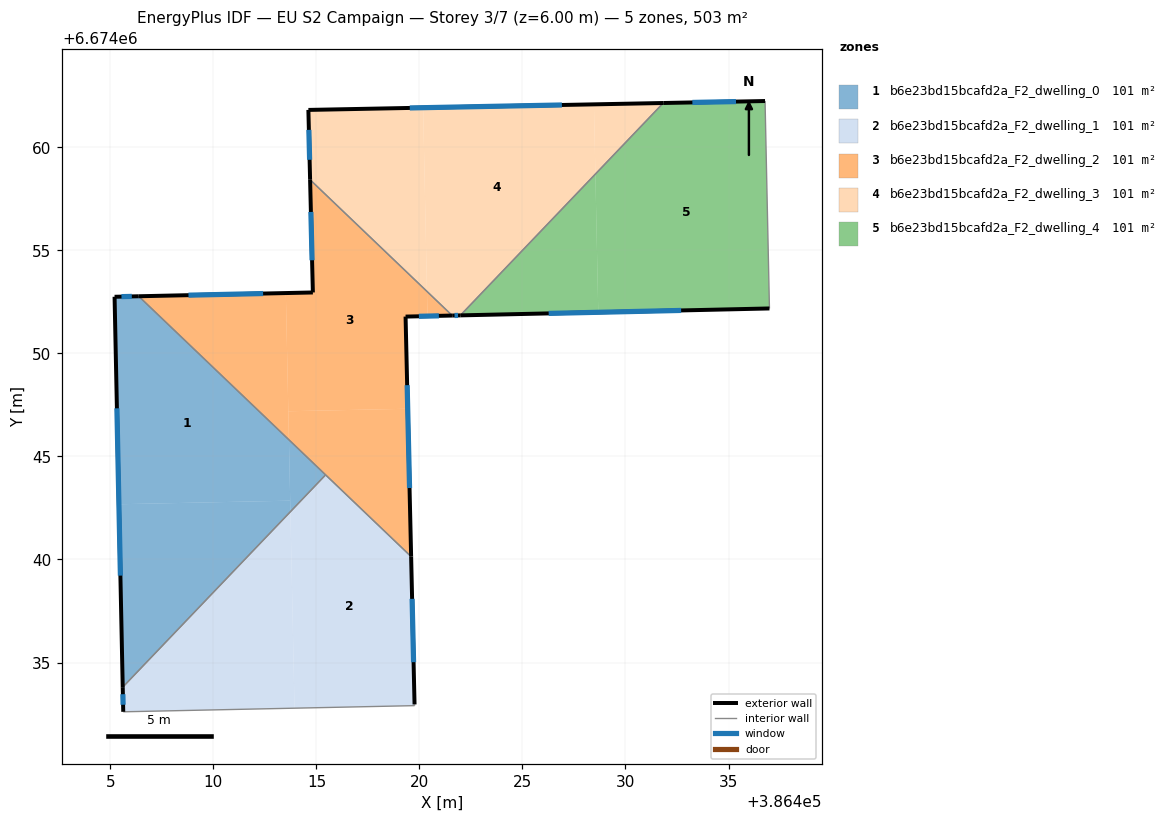
=== STOREY PLAN SPEC (per zone: floor XY polygon, exterior-wall plan segments, windows/doors) ===
zone 1: b6e23bd15bcafd2a_F2_dwelling_0  (100.5 m²)
  floor: (386413.66, 6674045.81) (386413.73, 6674042.86) (386405.41, 6674042.68) (386405.20, 6674052.75) (386406.37, 6674052.78)
  floor: (386413.73, 6674042.86) (386413.74, 6674042.32) (386405.60, 6674033.80) (386405.41, 6674042.68)
  floor: (386415.45, 6674044.11) (386413.74, 6674042.32) (386413.66, 6674045.81)
  exterior wall: (386406.37, 6674052.78) – (386405.20, 6674052.75)  [1.2 m]
    window: (386406.04, 6674052.77) – (386405.54, 6674052.76)  [0.6 m²]
  exterior wall: (386405.20, 6674052.75) – (386405.60, 6674033.80)  [19.0 m]
    window: (386405.32, 6674047.34) – (386405.48, 6674039.22)  [10.4 m²]
  interior walls: 2
zone 2: b6e23bd15bcafd2a_F2_dwelling_1  (100.5 m²)
  floor: (386413.74, 6674042.32) (386413.94, 6674032.78) (386405.62, 6674032.61) (386405.60, 6674033.80)
  floor: (386419.60, 6674040.14) (386419.76, 6674032.91) (386413.94, 6674032.78) (386413.74, 6674042.32) (386415.45, 6674044.11)
  exterior wall: (386419.76, 6674032.96) – (386419.60, 6674040.14)  [7.2 m]
    window: (386419.71, 6674035.01) – (386419.64, 6674038.09)  [4.0 m²]
  exterior wall: (386405.60, 6674033.80) – (386405.62, 6674032.61)  [1.2 m]
    window: (386405.61, 6674033.46) – (386405.62, 6674032.95)  [0.7 m²]
  interior walls: 4
zone 3: b6e23bd15bcafd2a_F2_dwelling_2  (100.5 m²)
  floor: (386420.37, 6674053.01) (386420.39, 6674051.81) (386419.33, 6674051.79) (386419.43, 6674047.32) (386413.64, 6674047.20) (386413.52, 6674052.93) (386414.83, 6674052.96) (386414.69, 6674058.43)
  floor: (386413.52, 6674052.93) (386413.66, 6674045.81) (386406.37, 6674052.78)
  floor: (386421.59, 6674051.84) (386420.39, 6674051.81) (386420.37, 6674053.01)
  floor: (386419.43, 6674047.32) (386419.60, 6674040.14) (386413.66, 6674045.81) (386413.64, 6674047.20)
  exterior wall: (386419.33, 6674051.79) – (386421.59, 6674051.84)  [2.3 m]
    window: (386419.97, 6674051.80) – (386420.94, 6674051.83)  [1.2 m²]
  exterior wall: (386419.60, 6674040.14) – (386419.33, 6674051.79)  [11.7 m]
    window: (386419.52, 6674043.47) – (386419.40, 6674048.46)  [6.4 m²]
  exterior wall: (386414.83, 6674052.96) – (386406.37, 6674052.78)  [8.5 m]
    window: (386412.41, 6674052.91) – (386408.79, 6674052.83)  [4.7 m²]
  exterior wall: (386414.69, 6674058.43) – (386414.83, 6674052.96)  [5.5 m]
    window: (386414.73, 6674056.87) – (386414.79, 6674054.52)  [3.0 m²]
  interior walls: 3
zone 4: b6e23bd15bcafd2a_F2_dwelling_3  (100.5 m²)
  floor: (386428.47, 6674062.09) (386428.54, 6674058.71) (386421.99, 6674051.85) (386421.70, 6674051.84) (386421.59, 6674051.84) (386420.37, 6674053.01) (386420.18, 6674061.93)
  floor: (386420.18, 6674061.93) (386420.37, 6674053.01) (386414.69, 6674058.43) (386414.61, 6674061.82)
  floor: (386431.83, 6674062.16) (386428.54, 6674058.71) (386428.47, 6674062.09)
  exterior wall: (386414.61, 6674061.82) – (386414.69, 6674058.43)  [3.4 m]
    window: (386414.63, 6674060.85) – (386414.67, 6674059.40)  [1.9 m²]
  exterior wall: (386431.84, 6674062.16) – (386414.61, 6674061.82)  [17.2 m]
    window: (386426.91, 6674062.06) – (386419.53, 6674061.92)  [9.5 m²]
  exterior wall: (386421.59, 6674051.84) – (386421.98, 6674051.85)  [0.4 m]
    window: (386421.70, 6674051.84) – (386421.87, 6674051.85)  [0.2 m²]
  interior walls: 2
zone 5: b6e23bd15bcafd2a_F2_dwelling_4  (100.5 m²)
  floor: (386436.77, 6674062.25) (386436.99, 6674052.18) (386428.68, 6674052.00) (386428.54, 6674058.71) (386431.83, 6674062.16)
  floor: (386428.54, 6674058.71) (386428.68, 6674052.00) (386421.99, 6674051.85)
  exterior wall: (386436.77, 6674062.25) – (386431.84, 6674062.16)  [4.9 m]
    window: (386435.36, 6674062.22) – (386433.25, 6674062.18)  [2.7 m²]
  exterior wall: (386421.98, 6674051.85) – (386436.99, 6674052.18)  [15.0 m]
    window: (386426.27, 6674051.94) – (386432.70, 6674052.09)  [8.3 m²]
  interior walls: 2

=== DERIVED (storey summary) ===
Building: EU S2 Campaign
Storey: 3 of 7  (floor level z = 6.00 m)
Storey gross floor area: 502.7 m²
Zones on this storey: 5
  - b6e23bd15bcafd2a_F2_dwelling_0: floor 100.5 m²; exterior wall 20.1 m (60.4 m²); 2 window(s) 11.1 m²; WWR 18.4%
  - b6e23bd15bcafd2a_F2_dwelling_1: floor 100.5 m²; exterior wall 8.4 m (25.1 m²); 2 window(s) 4.6 m²; WWR 18.4%
  - b6e23bd15bcafd2a_F2_dwelling_2: floor 100.5 m²; exterior wall 27.8 m (83.5 m²); 4 window(s) 15.3 m²; WWR 18.4%
  - b6e23bd15bcafd2a_F2_dwelling_3: floor 100.5 m²; exterior wall 21.0 m (63.0 m²); 3 window(s) 11.6 m²; WWR 18.4%
  - b6e23bd15bcafd2a_F2_dwelling_4: floor 100.5 m²; exterior wall 19.9 m (59.8 m²); 2 window(s) 11.0 m²; WWR 18.4%
Zone adjacency (shared interzone walls):
  - b6e23bd15bcafd2a_F2_dwelling_0 ↔ b6e23bd15bcafd2a_F2_dwelling_1
  - b6e23bd15bcafd2a_F2_dwelling_0 ↔ b6e23bd15bcafd2a_F2_dwelling_2
  - b6e23bd15bcafd2a_F2_dwelling_1 ↔ b6e23bd15bcafd2a_F2_dwelling_2
  - b6e23bd15bcafd2a_F2_dwelling_2 ↔ b6e23bd15bcafd2a_F2_dwelling_3
  - b6e23bd15bcafd2a_F2_dwelling_3 ↔ b6e23bd15bcafd2a_F2_dwelling_4